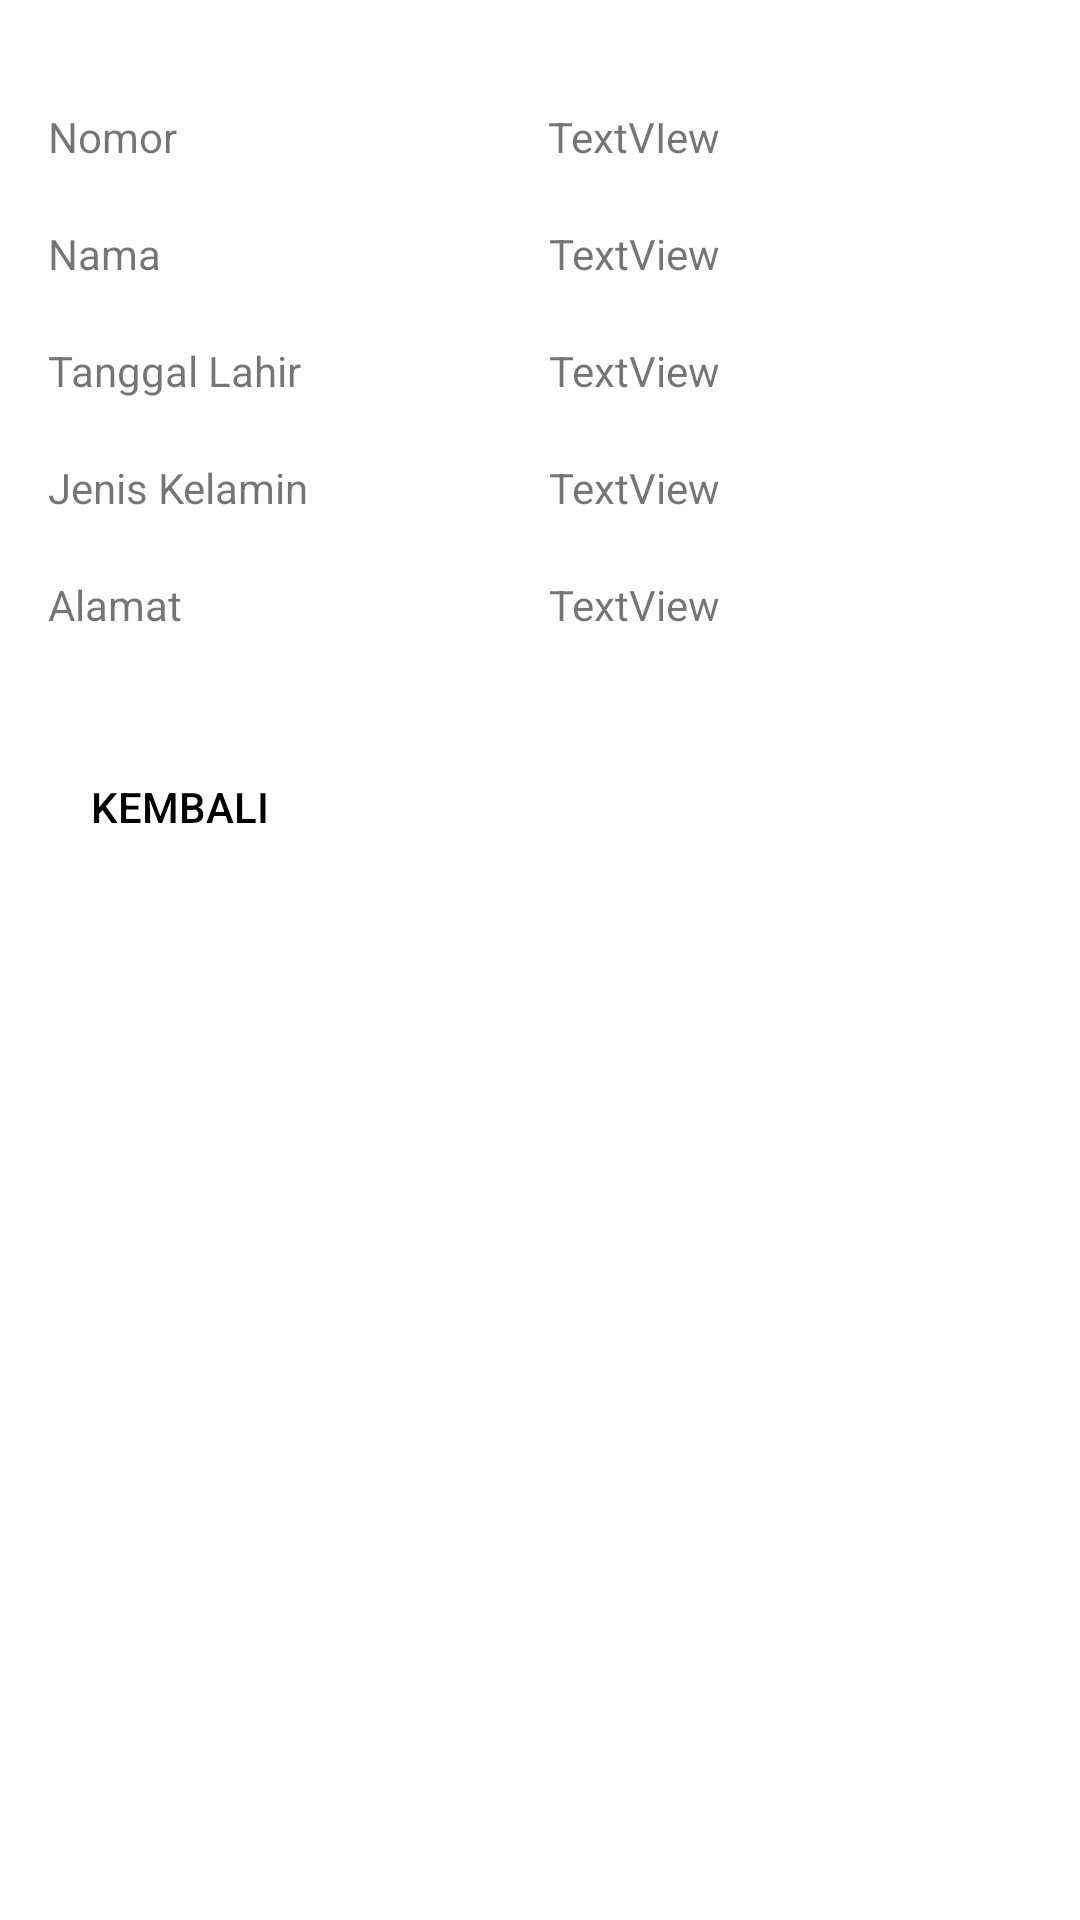

Android layout source for this screen:
<!-- AndroidManifest.xml: application theme Theme.SQLite_implement -->
<!-- res/layout/activity_lihat_biodata.xml -->
<?xml version="1.0" encoding="utf-8"?>
<RelativeLayout xmlns:android="http://schemas.android.com/apk/res/android"
    xmlns:app="http://schemas.android.com/apk/res-auto"
    xmlns:tools="http://schemas.android.com/tools"
    android:layout_width="match_parent"
    android:layout_height="match_parent"
    android:paddingTop="16dp"
    android:paddingRight="16dp"
    android:paddingLeft="16dp"
    android:paddingBottom="16dp"
    tools:context=".LihatBiodata">

    <TextView
        android:id="@+id/textView1"
        android:layout_width="wrap_content"
        android:layout_height="wrap_content"
        android:layout_alignParentRight="true"
        android:layout_alignParentTop="true"
        android:layout_marginRight="104dp"
        android:layout_marginTop="20dp"
        android:text="TextVIew"/>
    <TextView
        android:id="@+id/textView2"
        android:layout_width="wrap_content"
        android:layout_height="wrap_content"
        android:layout_alignRight="@+id/textView1"
        android:layout_below="@+id/textView1"
        android:layout_marginTop="20dp"
        android:text="TextView"/>
    <TextView
        android:id="@+id/textView3"
        android:layout_width="wrap_content"
        android:layout_height="wrap_content"
        android:layout_alignLeft="@+id/textView2"
        android:layout_below="@id/textView2"
        android:layout_marginTop="20dp"
        android:text="TextView"/>
    <TextView
        android:id="@+id/textView4"
        android:layout_width="wrap_content"
        android:layout_height="wrap_content"
        android:layout_alignLeft="@+id/textView3"
        android:layout_below="@+id/textView3"
        android:layout_marginTop="20dp"
        android:text="TextView"/>
    <TextView
        android:id="@+id/textView5"
        android:layout_width="wrap_content"
        android:layout_height="wrap_content"
        android:layout_alignRight="@+id/textView4"
        android:layout_below="@id/textView4"
        android:layout_marginTop="20dp"
        android:text="TextView"/>
    <TextView
        android:id="@+id/TextView05"
        android:layout_width="wrap_content"
        android:layout_height="wrap_content"
        android:layout_alignBaseline="@+id/textView5"
        android:layout_alignBottom="@+id/textView5"
        android:layout_alignLeft="@+id/TextView03"
        android:text="Alamat"/>
    <TextView
        android:id="@+id/TextView03"
        android:layout_width="wrap_content"
        android:layout_height="wrap_content"
        android:layout_alignBaseline="@+id/textView4"
        android:layout_alignBottom="@+id/textView4"
        android:layout_alignLeft="@+id/TextView04"
        android:text="Jenis Kelamin"/>
    <TextView
        android:id="@+id/TextView04"
        android:layout_width="wrap_content"
        android:layout_height="wrap_content"
        android:layout_alignBaseline="@+id/textView3"
        android:layout_alignBottom="@+id/textView3"
        android:layout_alignLeft="@+id/TextView02"
        android:text="Tanggal Lahir"/>
    <TextView
        android:id="@+id/TextView02"
        android:layout_width="wrap_content"
        android:layout_height="wrap_content"
        android:layout_alignBaseline="@+id/textView2"
        android:layout_alignBottom="@+id/textView2"
        android:layout_alignLeft="@+id/TextView01"
        android:text="Nama"/>
    <TextView
        android:id="@+id/TextView01"
        android:layout_width="wrap_content"
        android:layout_height="wrap_content"
        android:layout_above="@+id/textView2"
        android:layout_alignParentLeft="true"
        android:text="Nomor"/>

    <Button
        android:id="@+id/button1"
        android:layout_width="wrap_content"
        android:layout_height="wrap_content"
        android:layout_alignLeft="@id/TextView05"
        android:layout_below="@id/TextView05"
        android:layout_marginTop="34dp"
        android:textColor="@color/black"
        android:text="Kembali"
        style="?android:attr/borderlessButtonStyle"
        android:drawableLeft="@drawable/ic_arrow"/>
</RelativeLayout>
<!-- resources referenced by this layout -->
<resources>
  <style name="Theme.SQLite_implement" parent="Theme.MaterialComponents.DayNight.DarkActionBar">
          
          <item name="colorPrimary">@color/purple_500</item>
          <item name="colorPrimaryVariant">@color/purple_700</item>
          <item name="colorOnPrimary">@color/white</item>
          
          <item name="colorSecondary">@color/teal_200</item>
          <item name="colorSecondaryVariant">@color/teal_700</item>
          <item name="colorOnSecondary">@color/black</item>
          
          <item name="android:statusBarColor" tools:targetApi="l">?attr/colorPrimaryVariant</item>
          
      </style>
  <!-- not gathered from this repository: default colours our renderer supplied (Android Studio template values) -->
  <color name="purple_500">#FF6200EE</color>
  <color name="purple_700">#FF3700B3</color>
  <color name="teal_200">#FF03DAC5</color>
  <color name="teal_700">#FF018786</color>
  <color name="black">#FF000000</color>
  <color name="white">#FFFFFFFF</color>
</resources>
